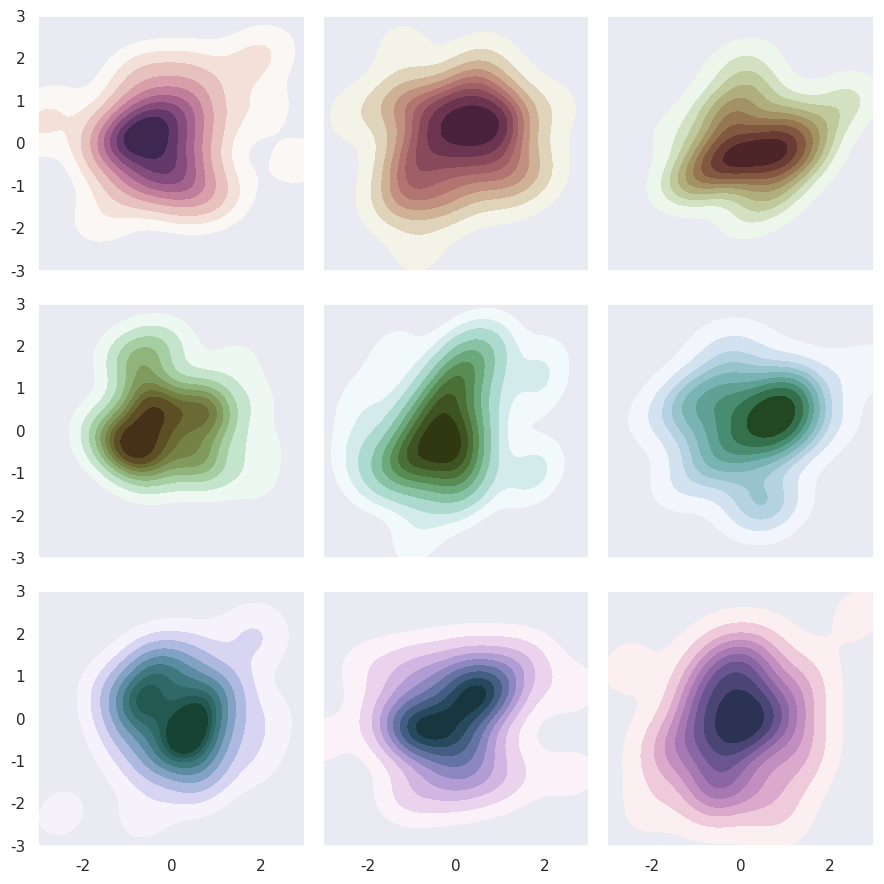
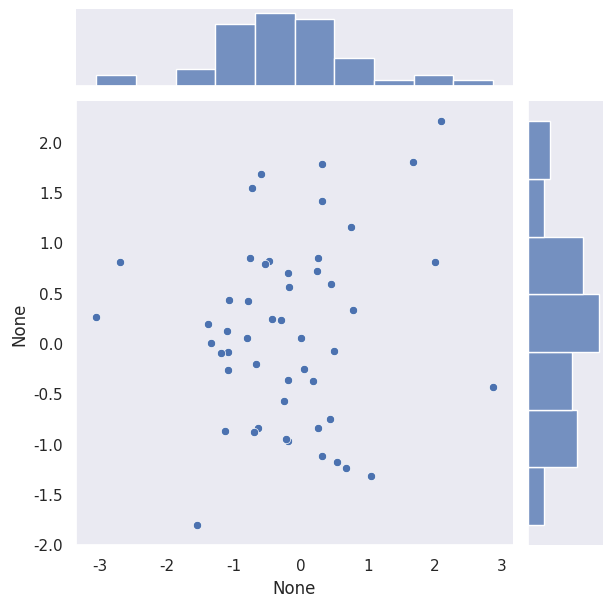
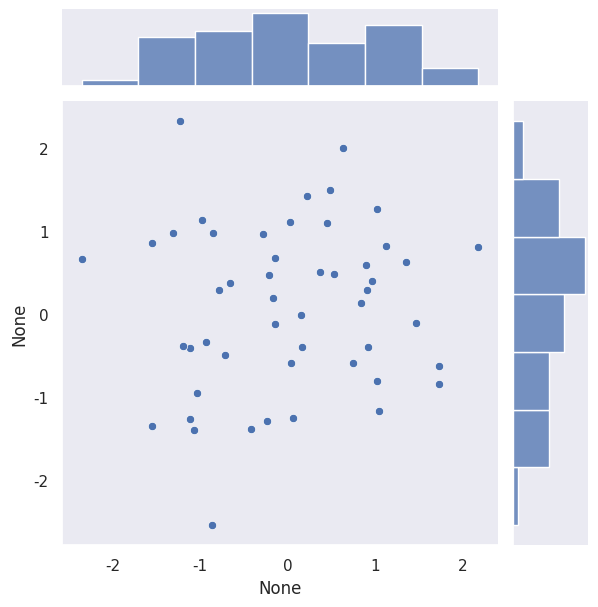
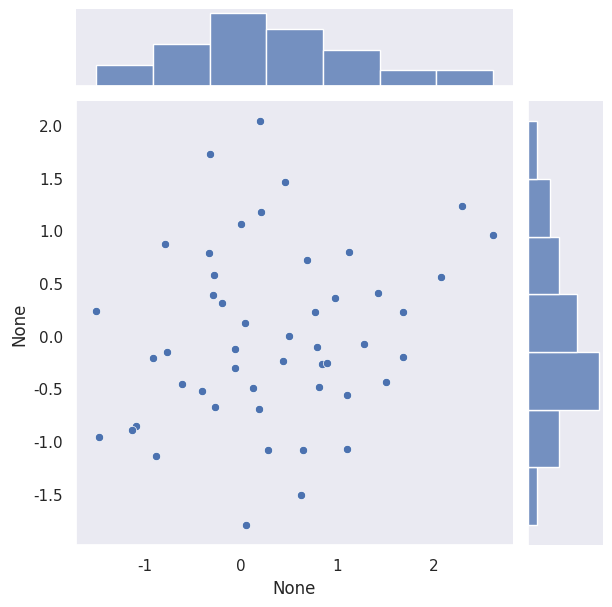
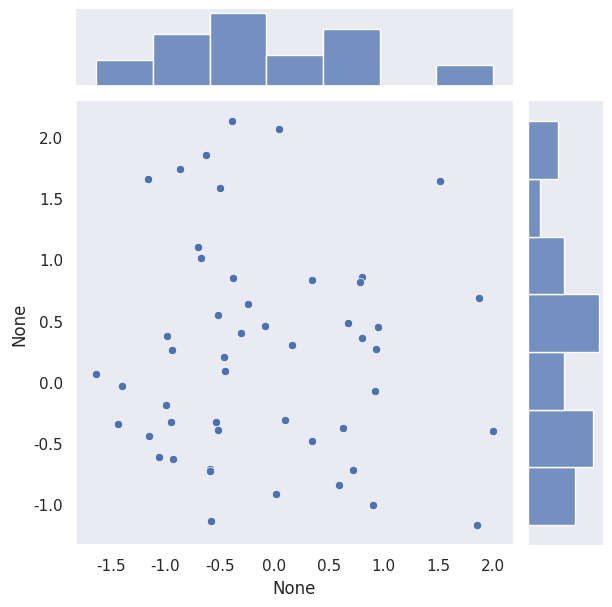
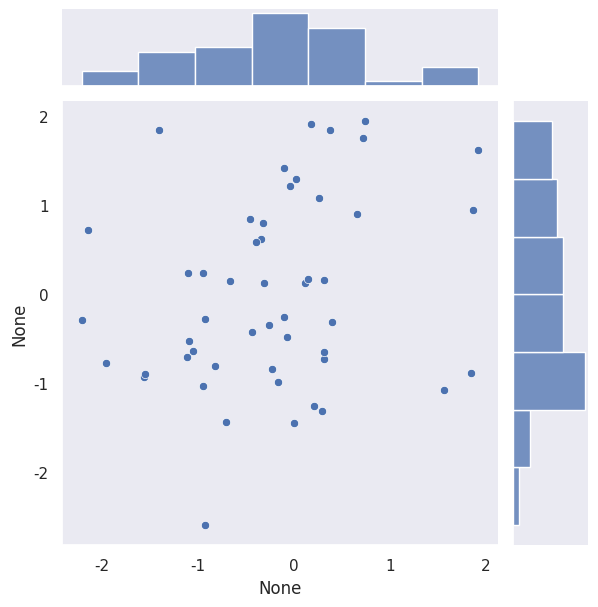
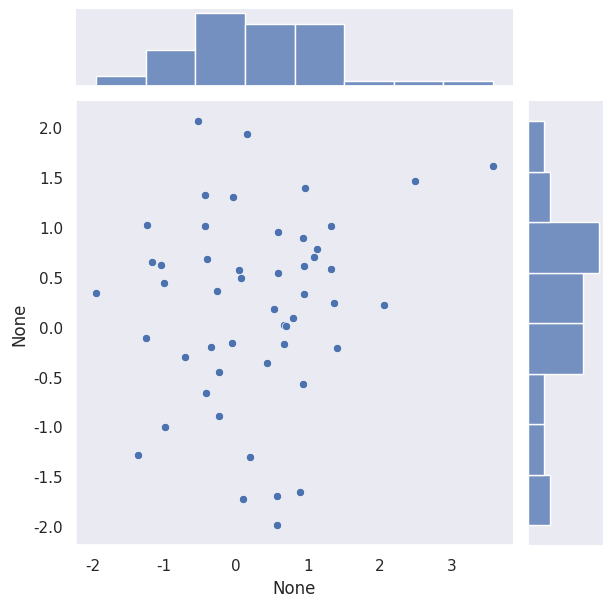
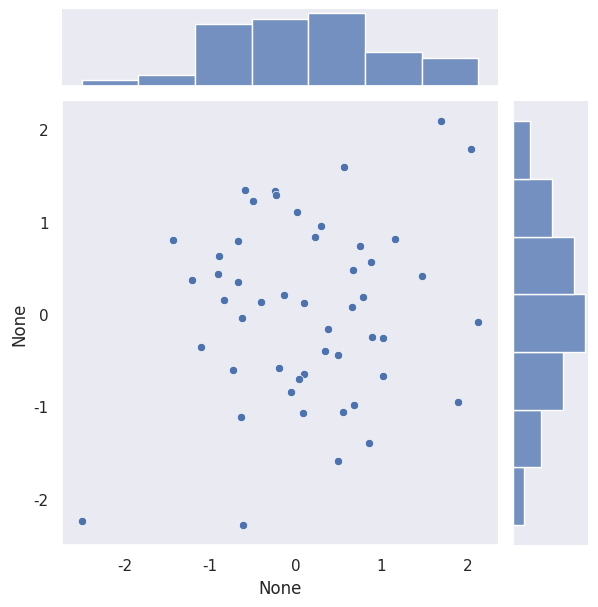
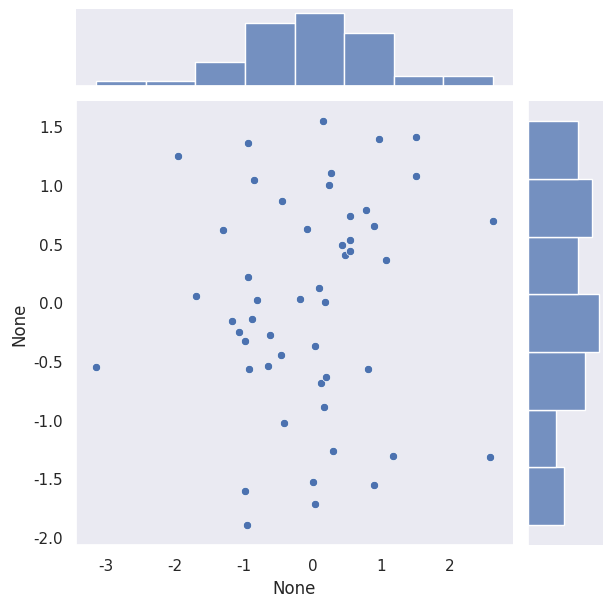
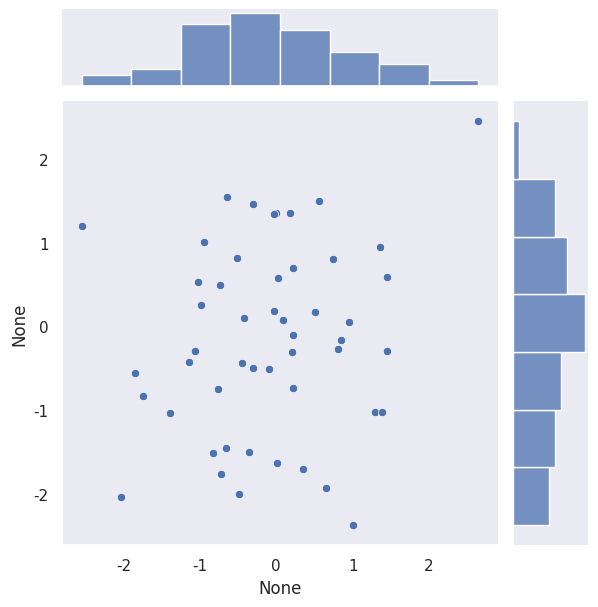

Reproduce these figures in Python, in order. (Note: this script raises an exception after producing the figures.)
%load_ext autoreload
%autoreload 2

import matplotlib.pyplot as plt
import numpy as np
import seaborn as sns

sns.set(style="dark")
rng = np.random.default_rng(50)

# Set up the matplotlib figure
f, axes = plt.subplots(3, 3, figsize=(9, 9), sharex=True, sharey=True)

# Rotate the starting point around the cubehelix hue circle
for ax, s in zip(axes.flat, np.linspace(0, 3, 10)):

    # Create a cubehelix colormap to use with kdeplot
    cmap = sns.cubehelix_palette(start=s, light=1, as_cmap=True)

    # Generate and plot a random bivariate dataset
    x, y = rng.normal(size=(2, 50))
    sns.kdeplot(x=x, y=y, cmap=cmap, shade=True, cut=5, ax=ax)
    ax.set(xlim=(-3, 3), ylim=(-3, 3))

f.tight_layout()

sns.set(style="dark")
rng = np.random.default_rng(50)

# Set up the matplotlib figure
f, axes = plt.subplots(3, 3, figsize=(9, 9), sharex=True, sharey=True)

# Rotate the starting point around the cubehelix hue circle
for ax, s in zip(axes.flat, np.linspace(0, 3, 10)):

    # Generate and plot a random bivariate dataset
    x, y = rng.normal(size=(2, 50))
    sns.jointplot(x=x, y=y, cmap=cmap)
    ax.set(xlim=(-3, 3), ylim=(-3, 3))

f.tight_layout()

def draw_variable(values, rho, nb_points):
    plt.figure()
    sample = np.random.choice(values, nb_points, p=rho)
    side, count = np.unique(sample, return_counts=True)
    probs = count / len(sample)

    # Plot the results
    sns.barplot(x=side, y=probs)
    plt.title(
        f"Discrete Probability Distribution ({nb_points} rolls)")
    plt.ylabel("Probability")
    plt.xlabel("Outcome")

def markov(rho, A, nmax, rng):
    X = [rho]
    N = rho.shape[0]
    niter = 0
    
    # assert A.shape[0] == N and A.shape[1] == N, "The transition matrix must be squared"
    # assert (sum(rho) - 1.0) < 1e-3, "The components of rho must be summing to one"
    # for _ in rho:
    #     assert _ >= 0, "rho must be a nonnegative vector"

    nb_points = 1000
    values = np.linspace(1, N, num=N, dtype=int)

    # draw_variable(values, rho, nb_points)

    while niter < nmax :
        niter+=1
        rho = A.T @ rho
        X.append(rho)
        # draw_variable(values, rho, nb_points)

    print(X)
        

N = 5
rho = np.array([0.05, 0.2, 0.5, 0.2, 0.05])
A = np.array([[0.1, 0.2, 0.6, 0.05, 0.05],
              [0.2, 0.6, 0.05, 0.05, 0.1],
              [0.6, 0.05, 0.05, 0.1, 0.2],
              [0.05, 0.1, 0.2, 0.6, 0.05],
              [0.1, 0.2, 0.6, 0.05, 0.05]])

m = markov(rho, A=A, nmax=10, rng=rng)

from multiprocessing import Process, set_start_method

rho0_0 = np.array([0.05, 0.2, 0.5, 0.2, 0.05])
rho0_1 = np.array([0.1, 0.2, 0.4, 0.2, 0.1])
rho0_2 = np.array([0.2, 0.2, 0.2, 0.2, 0.2])
rho0_3 = np.array([0.3, 0.4, 0.1, 0.1, 0.1])
rho0_4 = np.array([0.1, 0.3, 0.2, 0.3, 0.1])

A = np.array([[0.1, 0.2, 0.6, 0.05, 0.05],
              [0.2, 0.6, 0.05, 0.05, 0.1],
              [0.6, 0.05, 0.05, 0.1, 0.2],
              [0.05, 0.1, 0.2, 0.6, 0.05],
              [0.1, 0.2, 0.6, 0.05, 0.05]])
nmax = 10
args = [(rho0_0, A, nmax, rng), 
         (rho0_1, A, nmax, rng), 
         (rho0_2, A, nmax, rng), 
         (rho0_3, A, nmax, rng), 
         (rho0_4, A, nmax, rng)]


for i in range(5):
    p = Process(target=markov, args=args[i])
    p.start()
    p.join()

p

from multiprocessing import Pool

rho0_0 = np.array([0.05, 0.2, 0.5, 0.2, 0.05])
rho0_1 = np.array([0.1, 0.2, 0.4, 0.2, 0.1])
rho0_2 = np.array([0.2, 0.2, 0.2, 0.2, 0.2])
rho0_3 = np.array([0.3, 0.4, 0.1, 0.1, 0.1])
rho0_4 = np.array([0.1, 0.3, 0.2, 0.3, 0.1])

A = np.array([[0.1, 0.2, 0.6, 0.05, 0.05],
              [0.2, 0.6, 0.05, 0.05, 0.1],
              [0.6, 0.05, 0.05, 0.1, 0.2],
              [0.05, 0.1, 0.2, 0.6, 0.05],
              [0.1, 0.2, 0.6, 0.05, 0.05]])
nmax = 10
args = [[rho0_0, A, nmax, rng], 
         [rho0_1, A, nmax, rng], 
         [rho0_2, A, nmax, rng], 
         [rho0_3, A, nmax, rng], 
         [rho0_4, A, nmax, rng]]


# for i in range(5):
#     p = Pool(5)
#     print(p.map(markov, args[i]))
#     p.close()

from dask.distributed import Client

params = A, nmax, rng

client = Client()  # start local workers as processes
# futures = [client.submit(markov, rho_0, param) for param in params]
submits = []
for i in range(N):
    submits.append(client.submit(markov, args[i][0], args[i][1], args[i][2], args[i][3]))

submits = client.gather(submits)
submits

# your code